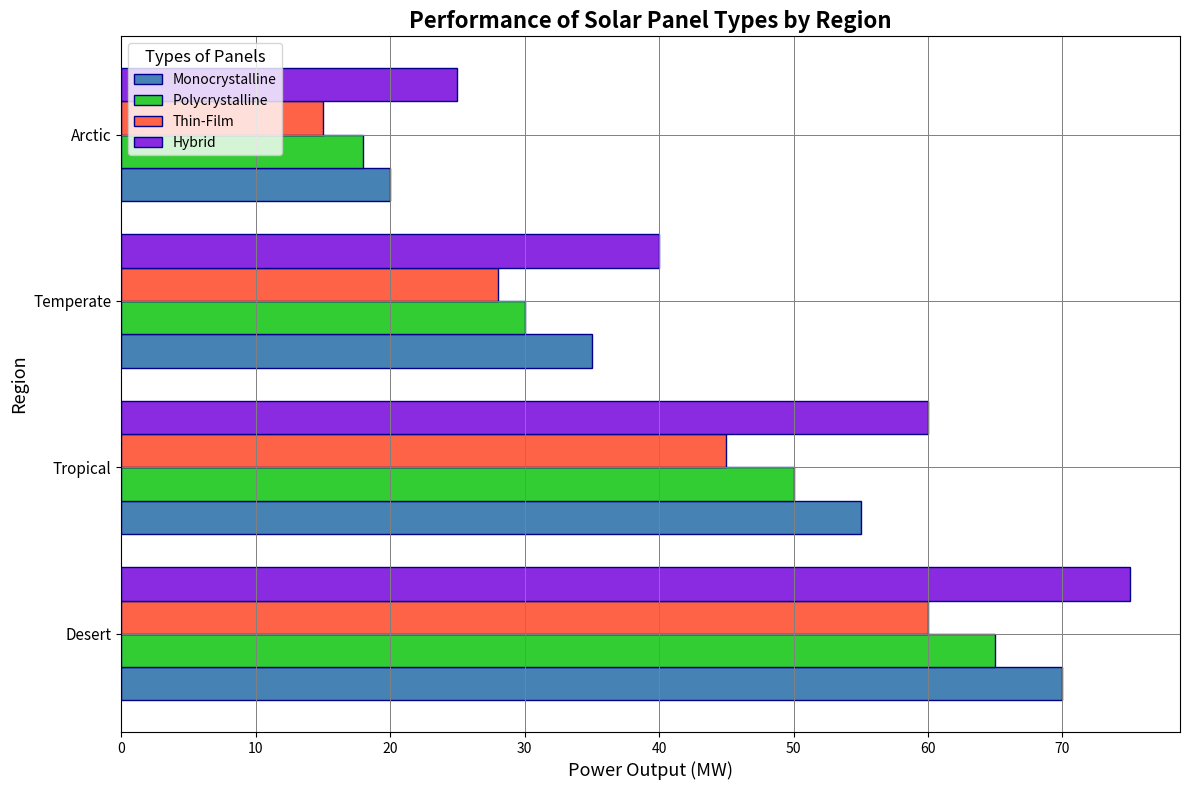

Generate this figure with matplotlib:
import matplotlib.pyplot as plt
import numpy as np

regions = ['Desert', 'Tropical', 'Temperate', 'Arctic']
panel_types = ['Monocrystalline', 'Polycrystalline', 'Thin-Film', 'Hybrid']

power_output = np.array([
    [70, 55, 35, 20],
    [65, 50, 30, 18],
    [60, 45, 28, 15],
    [75, 60, 40, 25]  # New data for Hybrid panels
])

fig, ax = plt.subplots(figsize=(12, 8))

colors = ['#4682B4', '#32CD32', '#FF6347', '#8A2BE2']  # Updated colors to include the new panel

bar_width = 0.2  # Adjust bar width to accommodate four groups
y_pos = np.arange(len(regions))

# Plot horizontal bars
for idx, (panel_idx, color) in enumerate(zip(range(len(panel_types)), colors)):
    ax.barh(y_pos + (panel_idx - 1.5) * bar_width, power_output[panel_idx], bar_width,
            color=color, edgecolor='darkblue', linestyle='-', label=panel_types[panel_idx])

ax.set_title("Performance of Solar Panel Types by Region", fontsize=16, fontweight='bold')
ax.set_ylabel("Region", fontsize=13, fontweight='medium')
ax.set_xlabel("Power Output (MW)", fontsize=13, fontweight='medium')

ax.set_yticks(y_pos)
ax.set_yticklabels(regions, fontsize=11)

ax.legend(title='Types of Panels', loc='upper left', fontsize=10, title_fontsize='12')

ax.grid(color='gray', linestyle='-', linewidth=0.7)

plt.tight_layout()
plt.show()
